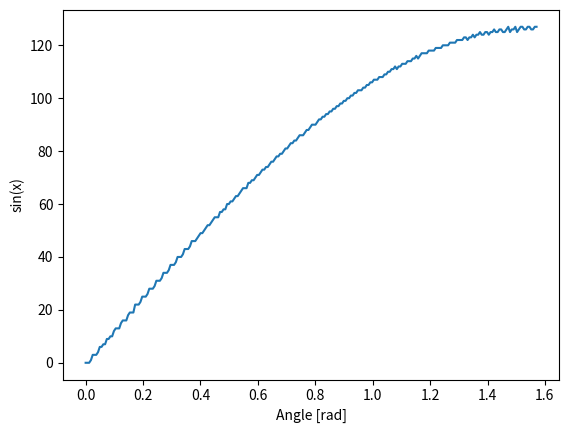
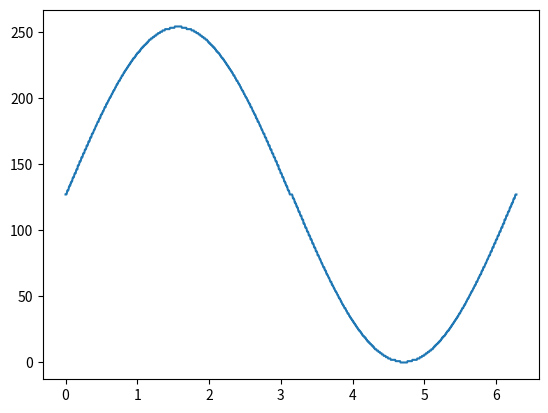

Here is the Python script that generated these plots, in order:
import math
import numpy as np
import matplotlib.pylab as plt
from sympy import Li, Line

x = np.linspace(0,np.pi/2, 256)
sine = .5*(np.sin(x)+1)
sine = sine*255
print (len(sine))

shaper = sine.reshape(64, 4)
# obtain svd
U, S, V = np.linalg.svd(shaper,full_matrices=False)
S = np.diag(S)

#principal componenet analysis
r = 1
low_rank = U[:, :r] @ S[0:r,:r] @ V[:r, :]

sine = low_rank.flatten()
sine = np.floor(sine).astype(int)-128
sine = np.clip(sine,0,127)

plt.plot(x,sine)
plt.xlabel('Angle [rad]')
plt.ylabel('sin(x)')
plt.axis('tight')
plt.show()

(uniq, freq) = (np.unique(sine, return_counts=True))
print(np.column_stack((uniq,freq)))
print(len(uniq))


file = open('output.txt', 'w')
for n in range (0,len(uniq)):
    print(uniq[n]<<4|freq[n], file=file)
file.close()

# RECONSTRUCT SIN
building = []

file = open('output.txt', 'r')
Lines = file.readlines()
file.close()
count = 0

#first stage
for n in Lines:
    val  = int(n)
    level   = val>>4
    huffman = val&15
    for m in range(0,huffman):
        building.append(level+127)


#second stage reverse acces
for n in reversed(Lines):
    val  = int(n)
    level   = val>>4
    huffman = val&15
    for m in range(0,huffman):
        building.append(level+127)


#third stage invert
for n in Lines:
    val  = int(n)
    level   = val>>4
    huffman = val&15
    for m in range(0,huffman):
        building.append((-1)*level+127)


#fourht stage the risen
for n in reversed(Lines):
    val  = int(n)
    level   = val>>4
    huffman = val&15
    for m in range(0,huffman):
        building.append((-1)*level+127)




x = np.linspace(0,2*np.pi, 256*4)
plt.plot(x,building)
plt.show()

"""
building = []
stage  = 0
offset = 127
for n in uniq:
    for m in range(0,n):
        building.append(uniq)
    offset=offset+1
        


"""
